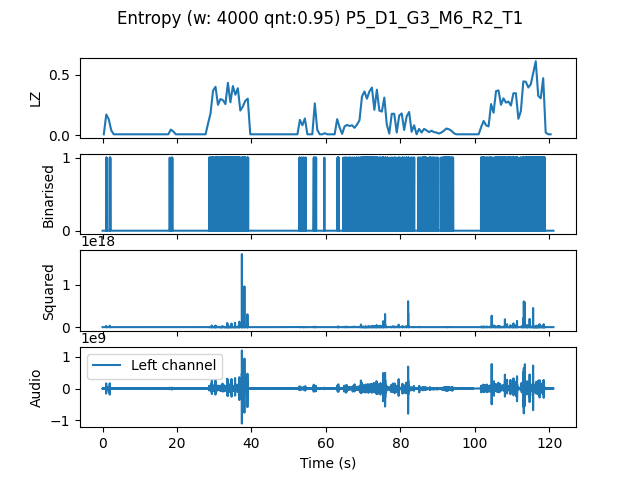

Source data for this figure (header and first rows):
, t0, LZ, CTW
mean, 726526, 0.1106, 0.1452
0.0, 0.0, 0.005983, 0.0006453
0.6667, 0.6667, 0.1705, 0.2125
1.333, 1.333, 0.1316, 0.2443
2.0, 2.0, 0.03889, 0.0326
2.667, 2.667, 0.005983, 0.0006453
3.333, 3.333, 0.005983, 0.0006453
4.0, 4.0, 0.005983, 0.0006453
4.667, 4.667, 0.005983, 0.0006453
5.333, 5.333, 0.005983, 0.0006453
6.0, 6.0, 0.005983, 0.0006453
6.667, 6.667, 0.005983, 0.0006453
7.333, 7.333, 0.005983, 0.0006453
8.0, 8.0, 0.005983, 0.0006453
8.667, 8.667, 0.005983, 0.0006453
9.333, 9.333, 0.005983, 0.0006453
10.0, 10.0, 0.005983, 0.0006453
10.67, 10.67, 0.005983, 0.0006453
11.33, 11.33, 0.005983, 0.0006453
12.0, 12.0, 0.005983, 0.0006453
12.67, 12.67, 0.005983, 0.0006453
13.33, 13.33, 0.005983, 0.0006453
14.0, 14.0, 0.005983, 0.0006453
14.67, 14.67, 0.005983, 0.0006453
15.33, 15.33, 0.005983, 0.0006453
16.0, 16.0, 0.005983, 0.0006453
16.67, 16.67, 0.005983, 0.0006453
17.33, 17.33, 0.005983, 0.0006453
18.0, 18.0, 0.04487, 0.04044
18.67, 18.67, 0.02991, 0.02166
19.33, 19.33, 0.005983, 0.0006453
20.0, 20.0, 0.005983, 0.0006453
20.67, 20.67, 0.005983, 0.0006453
21.33, 21.33, 0.005983, 0.0006453
22.0, 22.0, 0.005983, 0.0006453
22.67, 22.67, 0.005983, 0.0006453
23.33, 23.33, 0.005983, 0.0006453
24.0, 24.0, 0.005983, 0.0006453
24.67, 24.67, 0.005983, 0.0006453
25.33, 25.33, 0.005983, 0.0006453
26.0, 26.0, 0.005983, 0.0006453
26.67, 26.67, 0.005983, 0.0006453
27.33, 27.33, 0.005983, 0.0006453
28.0, 28.0, 0.09573, 0.3363
28.67, 28.67, 0.1795, 0.2673
29.33, 29.33, 0.3679, 0.5497
30.0, 30.0, 0.4009, 0.4306
30.67, 30.67, 0.2513, 0.2664
31.33, 31.33, 0.2991, 0.3133
32.0, 32.0, 0.2902, 0.3013
32.67, 32.67, 0.2573, 0.3503
33.33, 33.33, 0.4338, 0.5532
34.0, 34.0, 0.2722, 0.2948
34.67, 34.67, 0.4068, 0.6383
35.33, 35.33, 0.335, 0.5172
36.0, 36.0, 0.3889, 0.4198
36.67, 36.67, 0.2034, 0.2778
37.33, 37.33, 0.2363, 0.4354
38.0, 38.0, 0.2842, 0.5281
38.67, 38.67, 0.3021, 0.6306
... 122 more rows
